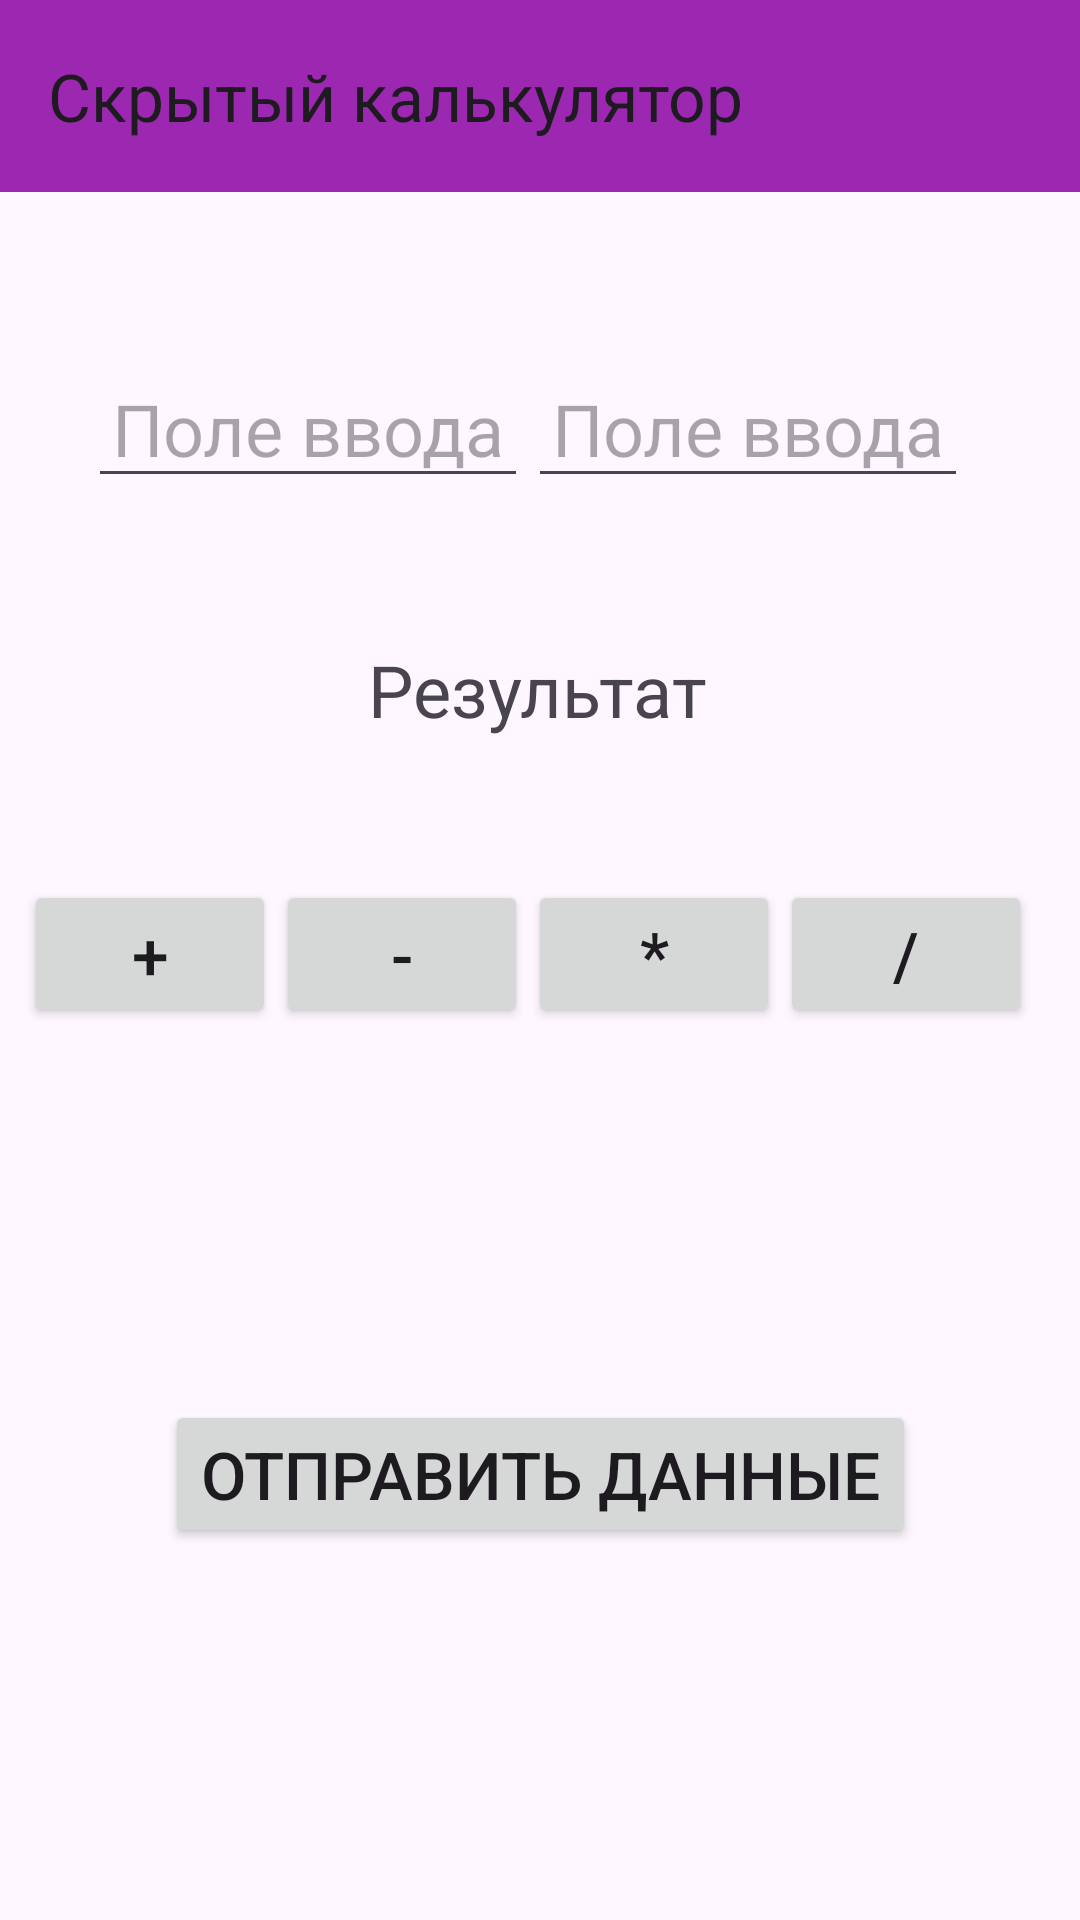

Reconstruct the res/layout file that produces this screen, plus the resources it refers to.
<!-- AndroidManifest.xml: application theme Theme.Android_HiddenCalculator -->
<!-- res/layout/activity_calculator.xml -->
<?xml version="1.0" encoding="utf-8"?>
<androidx.constraintlayout.widget.ConstraintLayout xmlns:android="http://schemas.android.com/apk/res/android"
    xmlns:app="http://schemas.android.com/apk/res-auto"
    xmlns:tools="http://schemas.android.com/tools"
    android:id="@+id/main"
    android:layout_width="match_parent"
    android:layout_height="match_parent"
    tools:context=".CalculatorActivity">

    <androidx.appcompat.widget.Toolbar
        android:id="@+id/toolbarMain"
        android:layout_width="match_parent"
        android:layout_height="wrap_content"
        android:background="@color/color_toolbar"
        app:title="Скрытый калькулятор"
        tools:ignore="MissingConstraints" />

    <LinearLayout
        android:id="@+id/layout_fields"
        android:layout_width="match_parent"
        android:layout_height="wrap_content"
        android:layout_marginRight="8dp"
        android:orientation="horizontal"
        android:gravity="center"
        app:layout_constraintBottom_toBottomOf="parent"
        app:layout_constraintEnd_toEndOf="parent"
        app:layout_constraintStart_toStartOf="parent"
        app:layout_constraintTop_toBottomOf="@+id/toolbarMain"
        app:layout_constraintVertical_bias="0.1">

        <EditText
            android:id="@+id/firstEditTextET"
            android:layout_width="wrap_content"
            android:layout_height="wrap_content"
            android:hint="@string/hint_edit_text"
            android:textSize="24dp"
            android:paddingHorizontal="8dp"
            app:layout_constraintBottom_toBottomOf="parent"
            app:layout_constraintEnd_toEndOf="parent"
            app:layout_constraintStart_toStartOf="parent"
            app:layout_constraintTop_toTopOf="@id/toolbarMain"
            app:layout_constraintVertical_bias="0.208" />

        <EditText
            android:id="@+id/secondEditTextET"
            android:layout_width="wrap_content"
            android:layout_height="wrap_content"
            android:hint="@string/hint_edit_text"
            android:textSize="24dp"
            android:paddingHorizontal="8dp"
            app:layout_constraintBottom_toBottomOf="parent"
            app:layout_constraintEnd_toEndOf="parent"
            app:layout_constraintStart_toStartOf="parent"
            app:layout_constraintTop_toTopOf="@id/toolbarMain"
            app:layout_constraintVertical_bias="0.208" />

    </LinearLayout>

    <TextView
        android:id="@+id/resultTV"
        android:layout_width="wrap_content"
        android:layout_height="wrap_content"
        android:layout_marginLeft="8dp"
        android:layout_marginRight="8dp"
        android:gravity="center_horizontal"
        android:text="@string/resultTV"
        android:textSize="24dp"
        app:layout_constraintBottom_toTopOf="@+id/layout_operations"
        app:layout_constraintEnd_toEndOf="parent"
        app:layout_constraintHorizontal_bias="0.497"
        app:layout_constraintStart_toStartOf="parent"
        app:layout_constraintTop_toBottomOf="@+id/layout_fields" />

    <LinearLayout
        android:id="@+id/layout_operations"
        android:layout_width="match_parent"
        android:layout_height="wrap_content"
        android:orientation="horizontal"
        android:layout_marginRight="8dp"
        android:paddingLeft="8dp"
        android:paddingRight="8dp"
        app:layout_constraintBottom_toBottomOf="parent"
        app:layout_constraintStart_toStartOf="parent"
        app:layout_constraintEnd_toEndOf="parent"
        app:layout_constraintTop_toBottomOf="@+id/layout_fields"
        app:layout_constraintVertical_bias="0.3">

        <Button
            android:id="@+id/buttonSumBTN"
            android:layout_width="match_parent"
            android:layout_height="wrap_content"
            android:layout_weight="1"
            android:text="+"
            android:textSize="22sp"/>

        <Button
            android:id="@+id/buttonDifBTN"
            android:layout_width="match_parent"
            android:layout_height="wrap_content"
            android:layout_weight="1"
            android:text="-"
            android:textSize="22sp"/>

        <Button
            android:id="@+id/buttonMultBTN"
            android:layout_width="match_parent"
            android:layout_height="wrap_content"
            android:layout_weight="1"
            android:text="*"
            android:textSize="22sp"/>

        <Button
            android:id="@+id/buttonDivBTN"
            android:layout_width="match_parent"
            android:layout_height="wrap_content"
            android:layout_weight="1"
            android:text="/"
            android:textSize="22sp"/>

    </LinearLayout>

    <Button
        android:id="@+id/sendDataBTN"
        android:layout_width="wrap_content"
        android:layout_height="wrap_content"
        android:text="@string/text_send_data_button"
        android:textSize="22dp"
        app:layout_constraintBottom_toBottomOf="parent"
        app:layout_constraintEnd_toEndOf="parent"
        app:layout_constraintStart_toStartOf="parent"
        app:layout_constraintTop_toBottomOf="@+id/layout_operations" />


</androidx.constraintlayout.widget.ConstraintLayout>
<!-- resources referenced by this layout -->
<resources>
  <color name="color_toolbar">#9C27B0</color>
  <string name="hint_edit_text">Поле ввода</string>
  <string name="resultTV">Результат</string>
  <string name="text_send_data_button">Отправить данные</string>
  <style name="Theme.Android_HiddenCalculator" parent="Base.Theme.Android_HiddenCalculator" />
  <style name="Base.Theme.Android_HiddenCalculator" parent="Theme.Material3.DayNight.NoActionBar">
          
          
      </style>
</resources>
